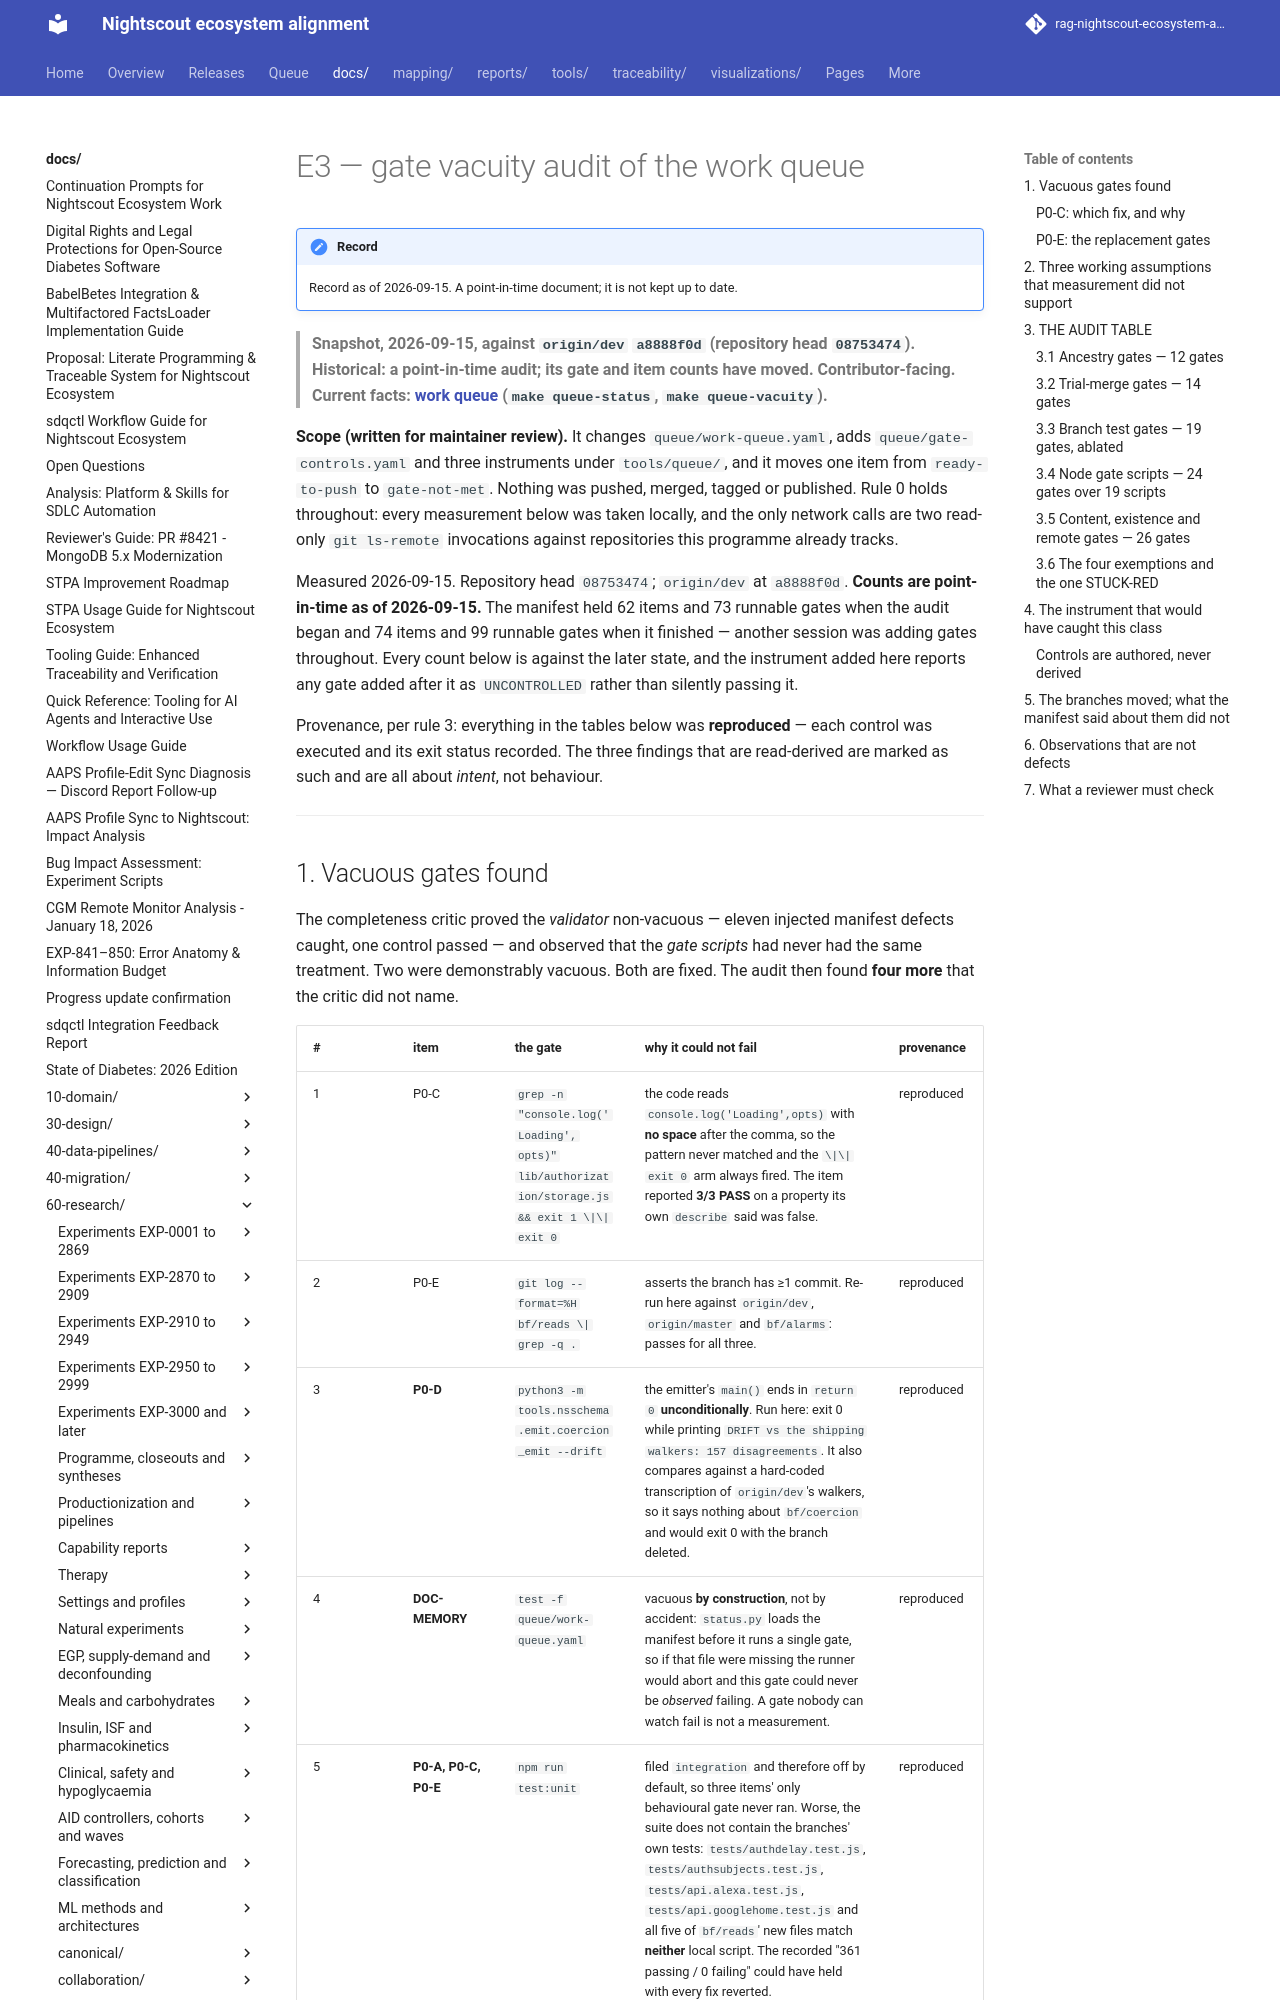

repository: bewest/rag-nightscout-ecosystem-alignment · page: docs/60-research/remedial/e3-gate-vacuity-audit-2026-09-15.html · generator: mkdocs

# E3 — gate vacuity audit of the work queue

> **Snapshot, 2026-09-15, against `origin/dev` `a8888f0d` (repository head `08753474`). Historical: a point-in-time audit; its gate and item counts have moved. Contributor-facing. Current facts: [work queue](../../../queue/work-queue.yaml) (`make queue-status`, `make queue-vacuity`).**

**Scope (written for maintainer review).** It changes `queue/work-queue.yaml`,
adds `queue/gate-controls.yaml` and three instruments under `tools/queue/`, and
it moves one item from `ready-to-push` to `gate-not-met`. Nothing was pushed,
merged, tagged or published. Rule 0 holds throughout: every measurement below
was taken locally, and the only network calls are two read-only `git ls-remote`
invocations against repositories this programme already tracks.

Measured 2026-09-15. Repository head `08753474`; `origin/dev` at `a8888f0d`.
**Counts are point-in-time as of 2026-09-15.** The manifest held 62 items and 73 runnable gates
when the audit began and 74 items and 99 runnable gates when it finished —
another session was adding gates throughout. Every count below is against the
later state, and the instrument added here reports any gate added after it as
`UNCONTROLLED` rather than silently passing it.

Provenance, per rule 3: everything in the tables below was **reproduced** — each
control was executed and its exit status recorded. The three findings that are
read-derived are marked as such and are all about *intent*, not behaviour.

---
